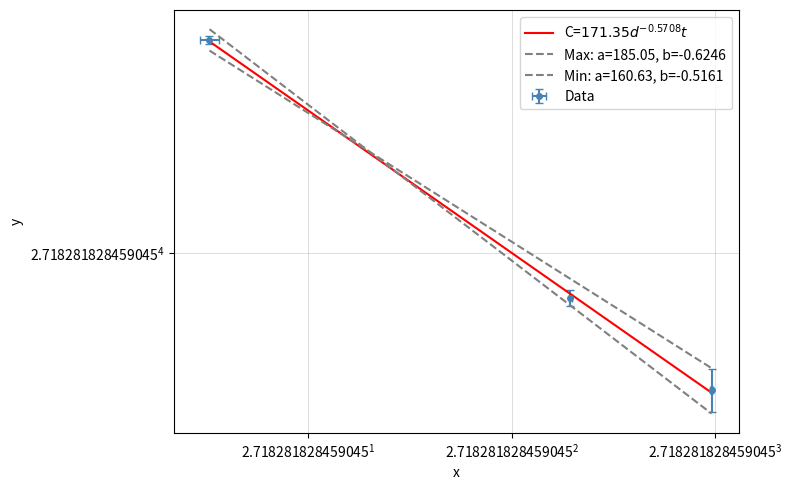

Write Python code to recreate this figure.
import matplotlib.pyplot as plt
import pandas as pd
import numpy as np

x = np.array([1.675, 9.8625, 19.7375])
x_err = np.array([0.08, 0.07, 0.14])

y = np.array([128.23, 45.66, 31.59])
y_err = np.array([2.0, 1.44, 2.74])

def model(x, a, b):
    return a * x**b

(b , a) = np.polyfit(np.log(x), np.log(y), 1)
a=np.exp(a)
b=b
print(a,b)
x_fit = np.linspace(min(x), max(x), 3000)
y_fit = model(x_fit, a, b)


maxline = np.array((((x+x_err)[0], (x-x_err)[-1]), ((y+y_err)[0], (y-y_err)[-1])))
maxline_log = np.log(maxline)
minline = np.array((((x-x_err)[0], (x+x_err)[-1]), ((y-y_err)[0], (y+y_err)[-1])))
minline_log = np.log(minline)


(b_max, a_max) = np.polyfit(maxline_log[0], maxline_log[1], 1)
a_max = np.exp(a_max)

(b_min, a_min) = np.polyfit(minline_log[0], minline_log[1], 1)
a_min = np.exp(a_min)

y_max_fit = a_max * x_fit**b_max
y_min_fit = a_min * x_fit**b_min



plt.figure(figsize=(8, 5))
plt.errorbar(x, y, xerr=x_err, yerr=y_err, fmt='o', ms=4, capsize=3, color='steelblue', label='Data')

plt.semilogy(base=np.e)
plt.semilogx(base=np.e)


plt.plot(x_fit, y_fit, color="red", linestyle="-", linewidth=1.5, label=f'C=${a:.2f}d^{{{b:.4f}}}t$')
plt.plot(x_fit, y_max_fit, '--', color='gray', label=f'Max: a={a_max:.2f}, b={b_max:.4f}')
plt.plot(x_fit, y_min_fit, '--', color='gray', label=f'Min: a={a_min:.2f}, b={b_min:.4f}')


plt.grid(True, which='major', linestyle='-', linewidth=0.5, alpha=0.6)
plt.grid(True, which='minor', linestyle='-', linewidth=0.5, alpha=0.3)
plt.xlabel('x')
plt.ylabel('y')
plt.title("")
plt.legend()
plt.tight_layout()
plt.show()
